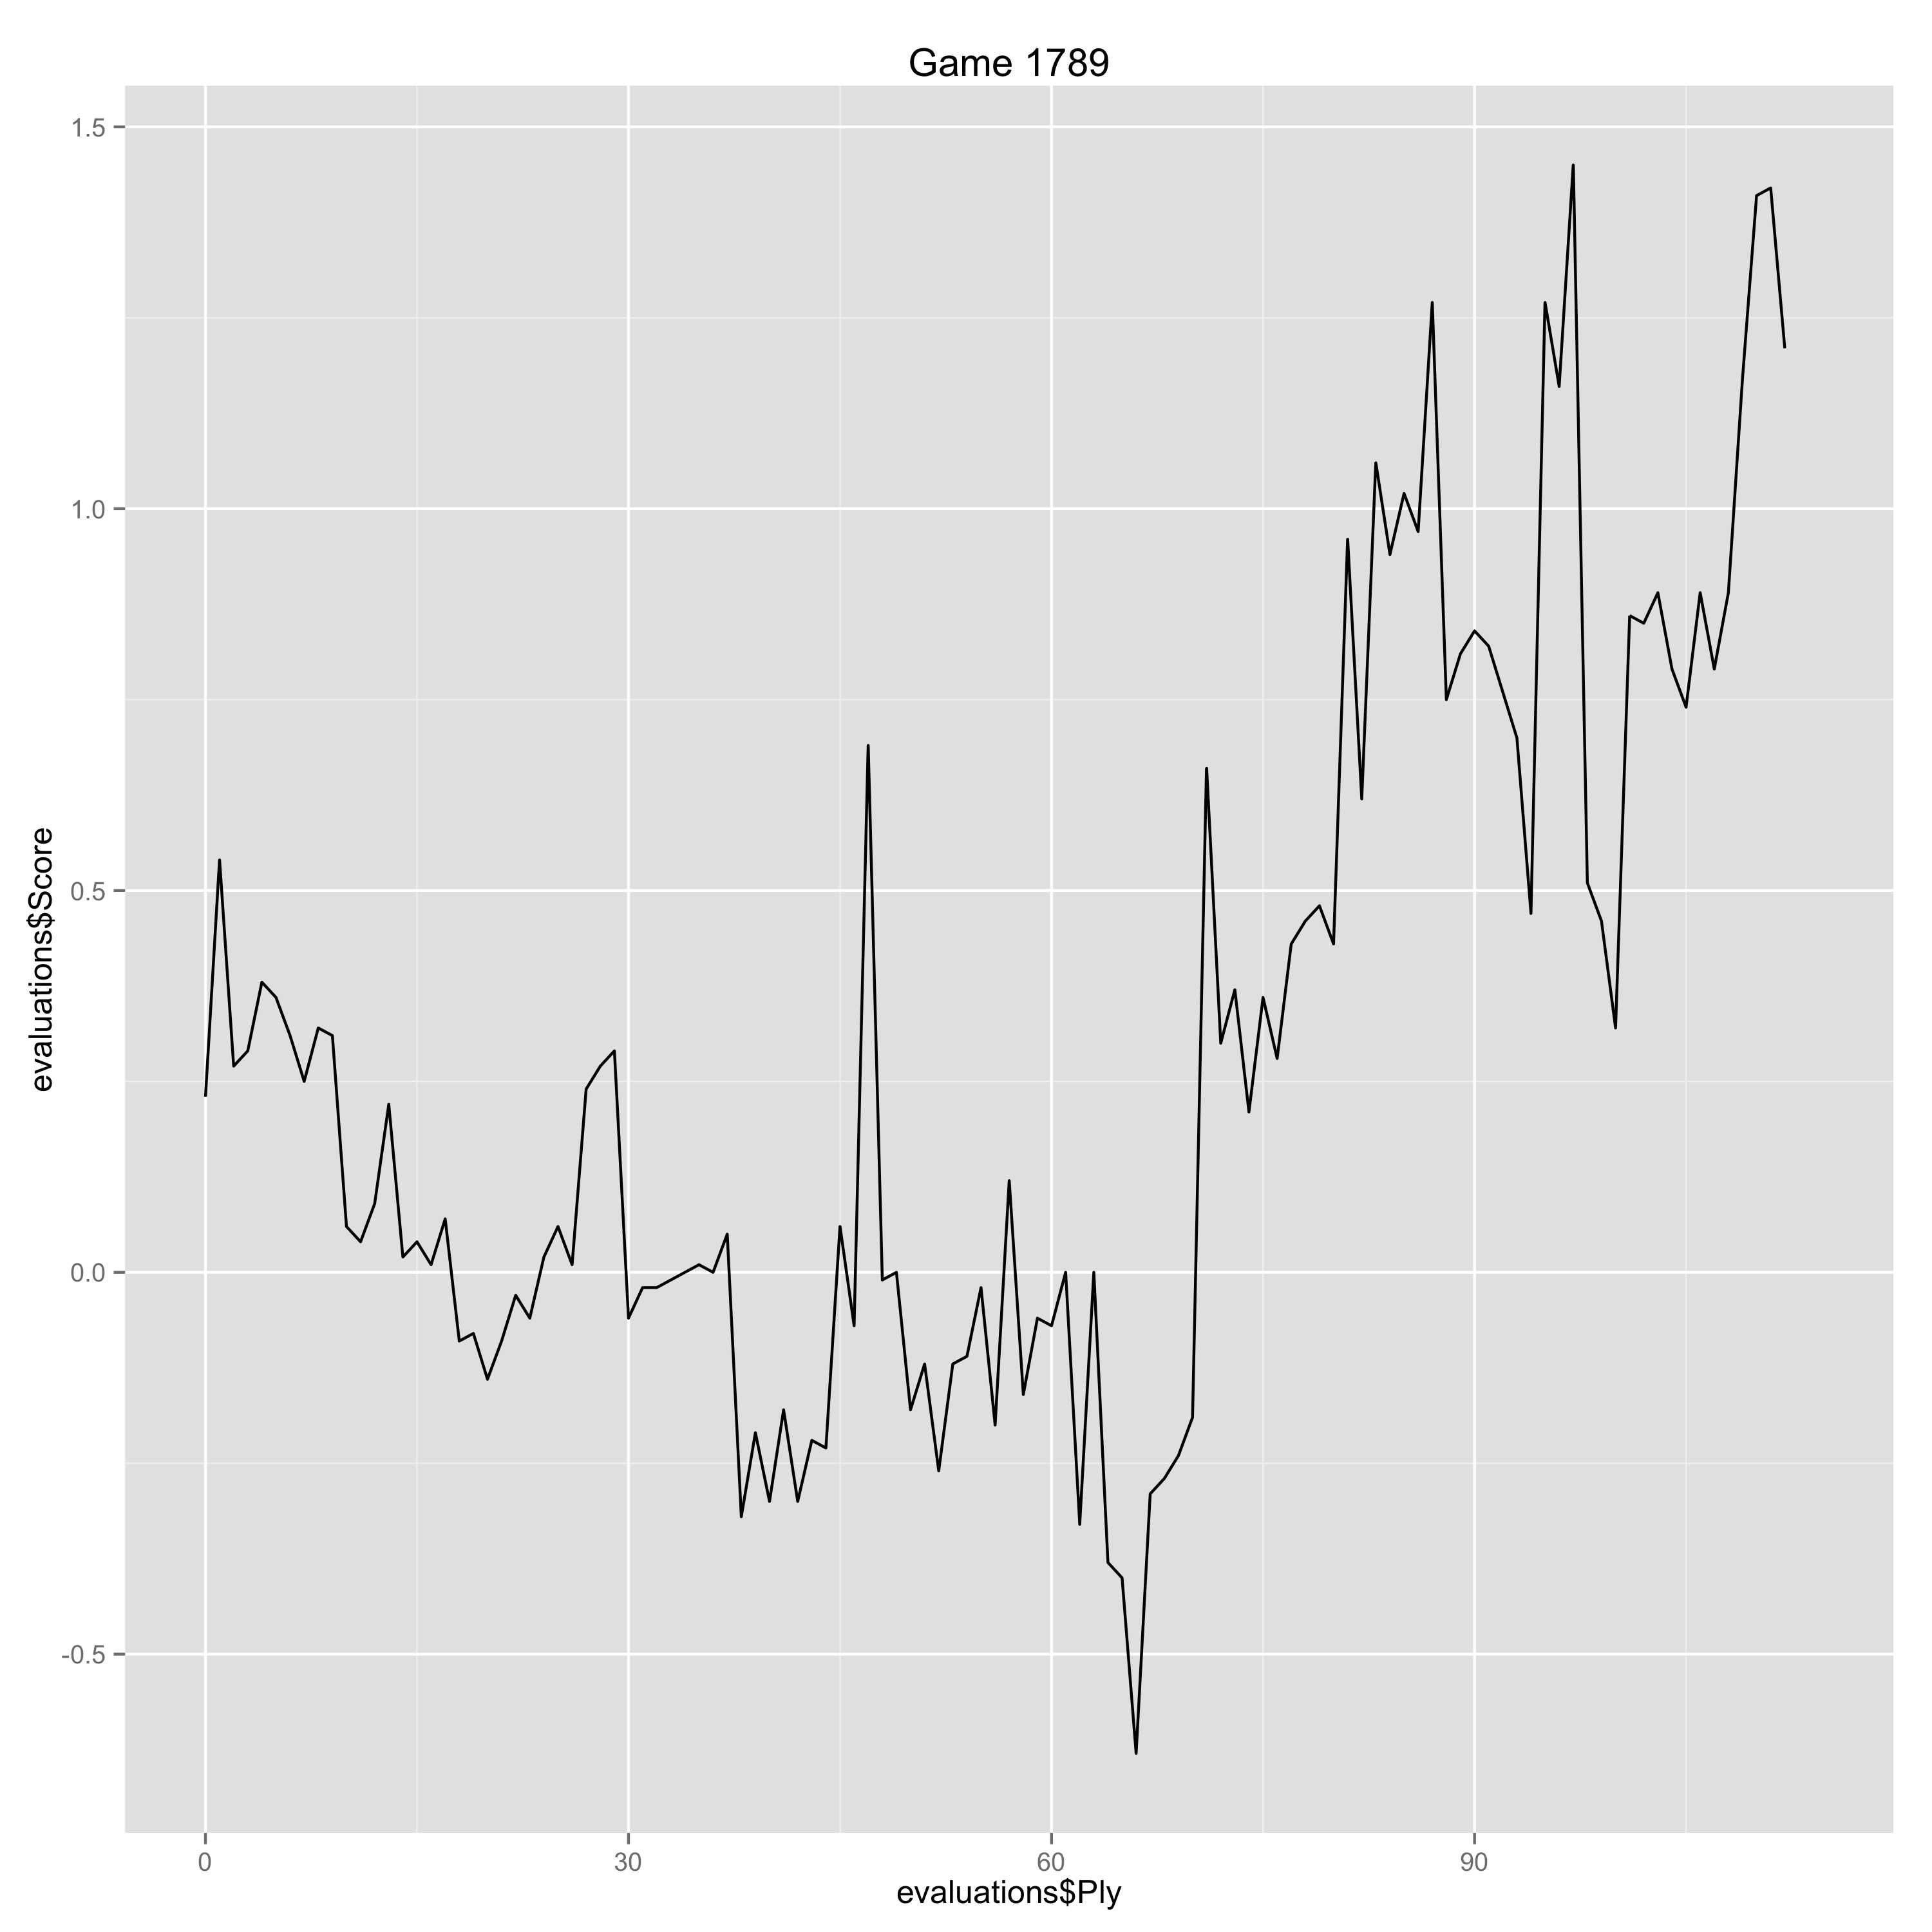

The file beside this chart, header and first rows:
Ply, Move, White, Black, Score, Eval, Comment
0, [1], e4, , 0.23, 0.23, 
1, [1], , c6, 0.54, -0.31, 
2, [2], Nc3, , 0.27, -0.27, 
3, [2], , d5, 0.29, -0.02, 
4, [3], d4, , 0.38, 0.09, 
5, [3], , dxe4, 0.36, 0.02, 
6, [4], Nxe4, , 0.31, -0.05, 
7, [4], , Bf5, 0.25, 0.06, 
8, [5], Ng3, , 0.32, 0.07, 
9, [5], , Bg6, 0.31, 0.01, 
10, [6], h4, , 0.06, -0.25, 
11, [6], , h6, 0.04, 0.02, 
12, [7], Nf3, , 0.09, 0.05, 
13, [7], , Nf6, 0.22, -0.13, 
14, [8], Bd3, , 0.02, -0.2, 
15, [8], , Bxd3, 0.04, -0.02, 
16, [9], Qxd3, , 0.01, -0.03, 
17, [9], , e6, 0.07, -0.06, 
18, [10], Bd2, , -0.09, -0.16, 
19, [10], , Be7, -0.08, -0.01, 
20, [11], O-O-O, , -0.14, -0.06, 
21, [11], , O-O, -0.09, -0.05, 
22, [12], Kb1, , -0.03, 0.06, 
23, [12], , c5, -0.06, 0.03, 
24, [13], Ne4, , 0.02, 0.08, 
25, [13], , Nbd7, 0.06, -0.04, 
26, [14], dxc5, , 0.01, -0.05, 
27, [14], , Nxc5, 0.24, -0.23, 
28, [15], Nxf6+, , 0.27, 0.03, 
29, [15], , Bxf6, 0.29, -0.02, 
30, [16], Qc4, , -0.06, -0.35, 
31, [16], , Qb6, -0.02, -0.04, 
32, [17], c3, , -0.02, 0.0, 
35, [18], , Qa5, 0.01, -0.03, 
36, [19], Bd4, , 0.0, -0.01, 
37, [19], , Ne4, 0.05, -0.05, 
38, [20], Qd3, , -0.32, -0.37, 
39, [20], , Bxd4, -0.21, -0.11, 
40, [21], Qxd4, , -0.3, -0.09, 
41, [21], , Qf5, -0.18, -0.12, 
42, [22], Ka1, , -0.3, -0.12, 
43, [22], , a5, -0.22, -0.08, 
44, [23], Rhe1, , -0.23, -0.01, 
45, [23], , Nf6, 0.06, -0.29, 
46, [24], Re5, , -0.07, -0.13, 
47, [24], , Qc2, 0.69, -0.76, 
48, [25], Qd2, , -0.01, -0.7, 
49, [25], , Qa4, 0.0, -0.01, 
50, [26], Nd4, , -0.18, -0.18, 
51, [26], , Rfd8, -0.12, -0.06, 
52, [27], f3, , -0.26, -0.14, 
53, [27], , Nd7, -0.12, -0.14, 
54, [28], Re3, , -0.11, 0.01, 
55, [28], , Nb6, -0.02, -0.09, 
56, [29], b3, , -0.2, -0.18, 
57, [29], , Qe8, 0.12, -0.32, 
58, [30], Rd3, , -0.16, -0.28, 
59, [30], , a4, -0.06, -0.1, 
60, [31], Kb2, , -0.07, -0.01, 
61, [31], , Ra8, 0.0, -0.07, 
... 53 more rows
